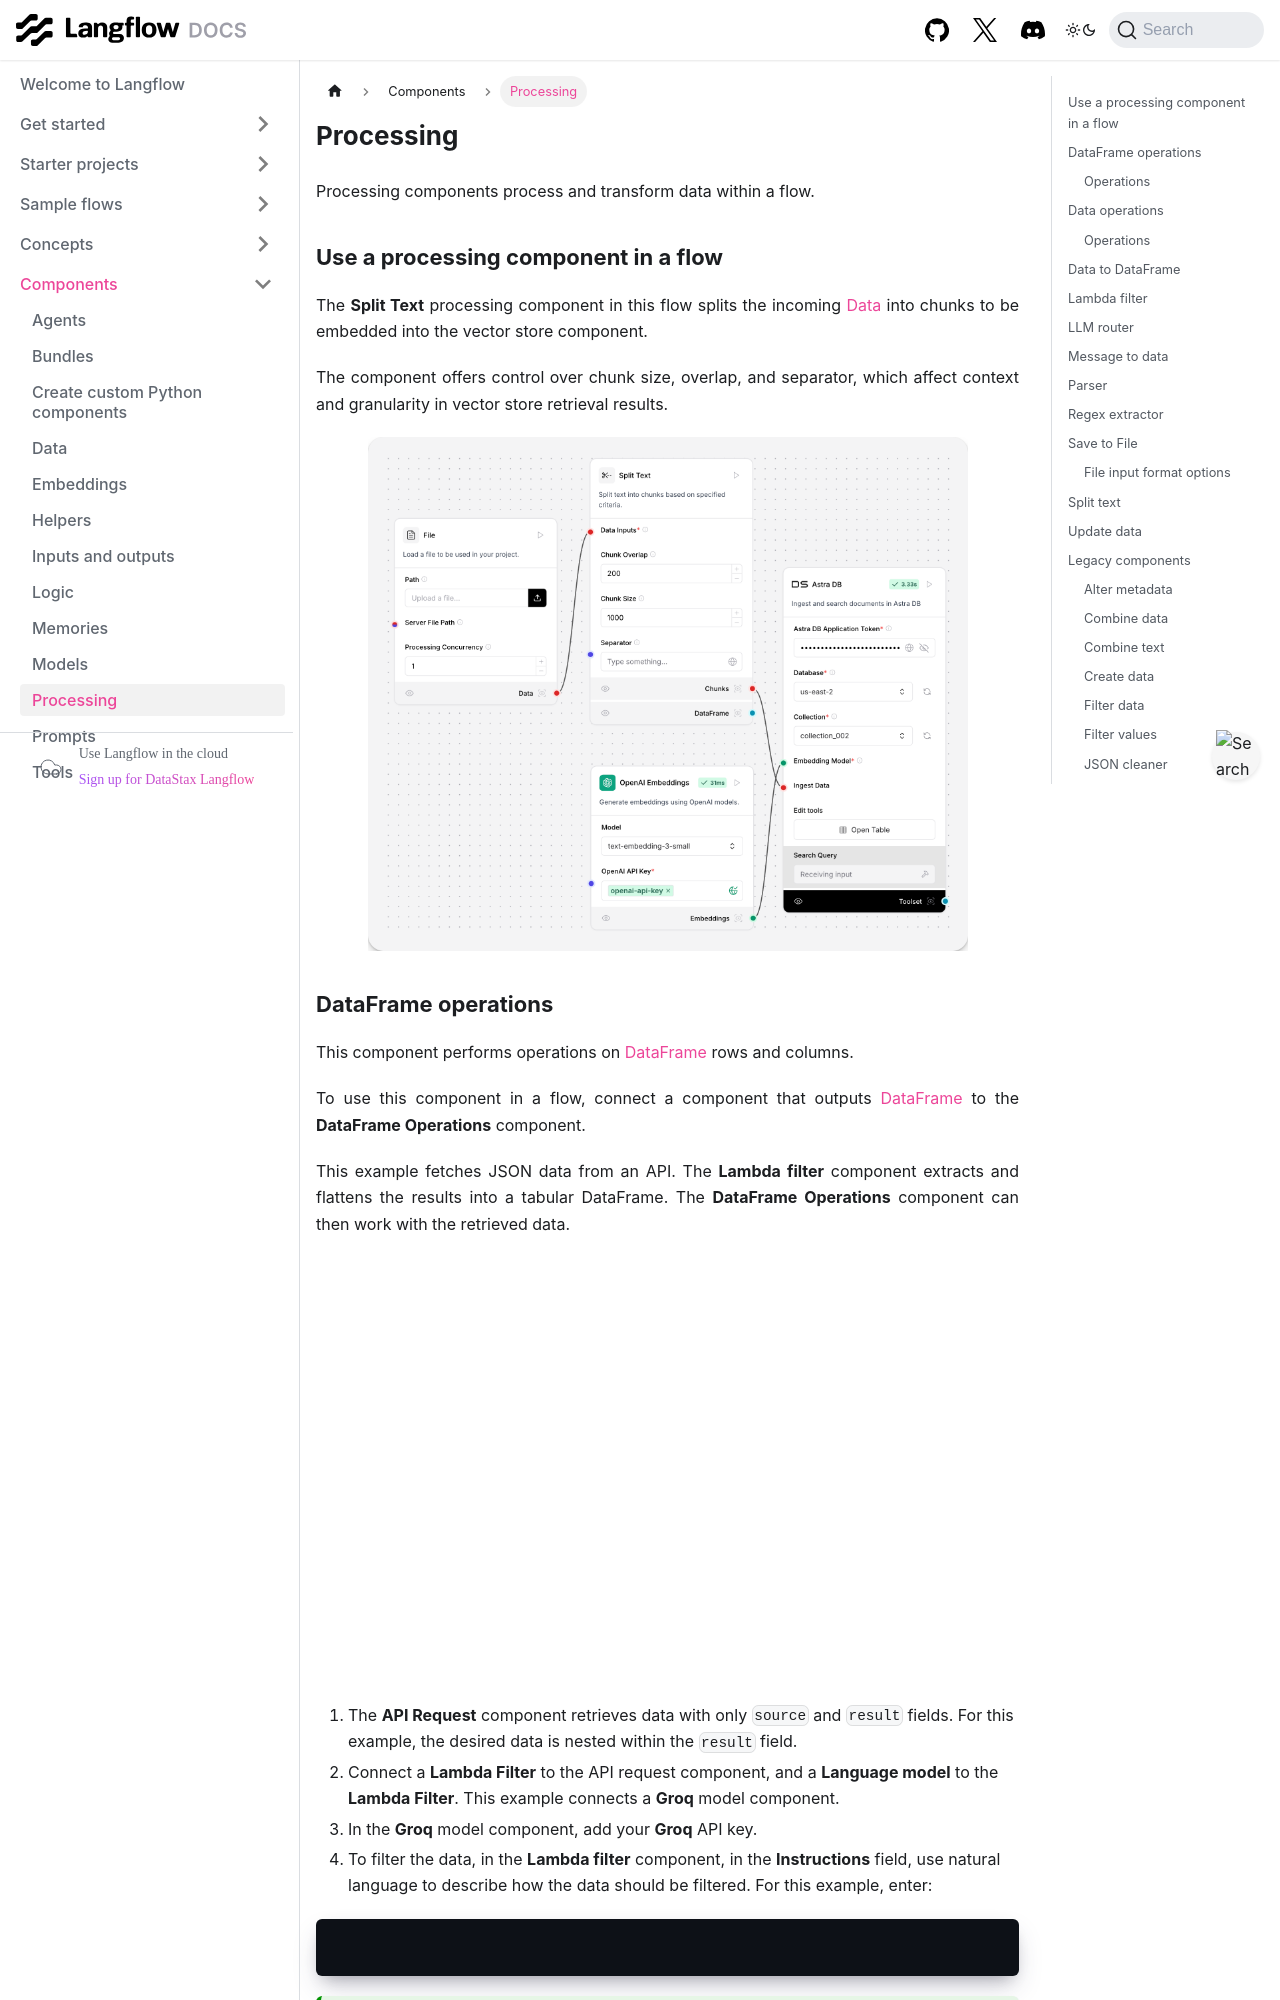

repository: vasceannie/langflow · page: components-processing.html · generator: docusaurus

---
title: Processing
slug: /components-processing
---

import Icon from "@site/src/components/icon";

Processing components process and transform data within a flow.

## Use a processing component in a flow

The **Split Text** processing component in this flow splits the incoming [Data](/concepts-objects) into chunks to be embedded into the vector store component.

The component offers control over chunk size, overlap, and separator, which affect context and granularity in vector store retrieval results.

![](/img/vector-store-document-ingestion.png)

## DataFrame operations

This component performs operations on [DataFrame](https://pandas.pydata.org/docs/reference/api/pandas.DataFrame.html) rows and columns.

To use this component in a flow, connect a component that outputs [DataFrame](/concepts-objects#dataframe-object) to the **DataFrame Operations** component.

This example fetches JSON data from an API. The **Lambda filter** component extracts and flattens the results into a tabular DataFrame. The **DataFrame Operations** component can then work with the retrieved data.

![Dataframe operations with flattened dataframe](/img/component-dataframe-operations.png)

1. The **API Request** component retrieves data with only `source` and `result` fields.
For this example, the desired data is nested within the `result` field.
2. Connect a **Lambda Filter** to the API request component, and a **Language model** to the **Lambda Filter**. This example connects a **Groq** model component.
3. In the **Groq** model component, add your **Groq** API key.
4. To filter the data, in the **Lambda filter** component, in the **Instructions** field, use natural language to describe how the data should be filtered.
For this example, enter:
```
I want to explode the result column out into a Data object
```
:::tip
Avoid punctuation in the **Instructions** field, as it can cause errors.
:::
5. To run the flow, in the **Lambda Filter** component, click <Icon name="Play" aria-label="Play icon" />.
6. To inspect the filtered data, in the **Lambda Filter** component, click <Icon name="TextSearch" aria-label="Inspect icon" />.
The result is a structured DataFrame.
```text
id | name             | company               | username        | email                              | address           | zip
---|------------------|----------------------|-----------------|------------------------------------|-------------------|-------
1  | Emily Johnson    | ABC Corporation      | emily_johnson   | emily.johnson@abccorporation.com   | 123 Main St       | 12345
2  | Michael Williams | XYZ Corp             | michael_williams| michael.williams@xyzcorp.com       | 456 Elm Ave       | 67890
```
7. Add the **DataFrame Operations** component, and a **Chat Output** component to the flow.
8. In the **DataFrame Operations** component, in the **Operation** field, select **Filter**.
9. To apply a filter, in the **Column Name** field, enter a column to filter on. This example filters by `name`.
10. Click **Playground**, and then click **Run Flow**.
The flow extracts the values from the `name` column.
```text
name
Emily Johnson
Michael Williams
John Smith
...
```
